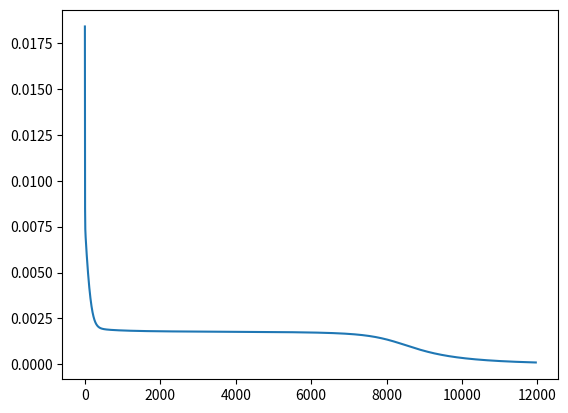
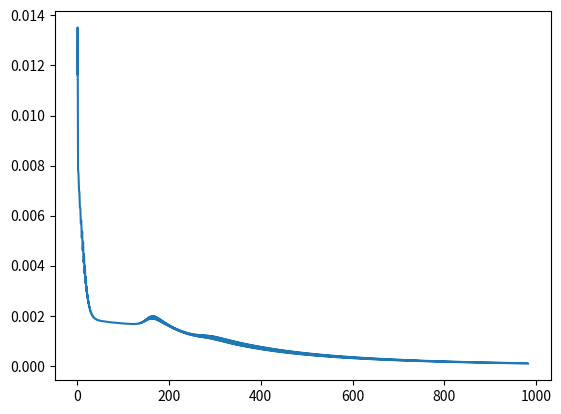
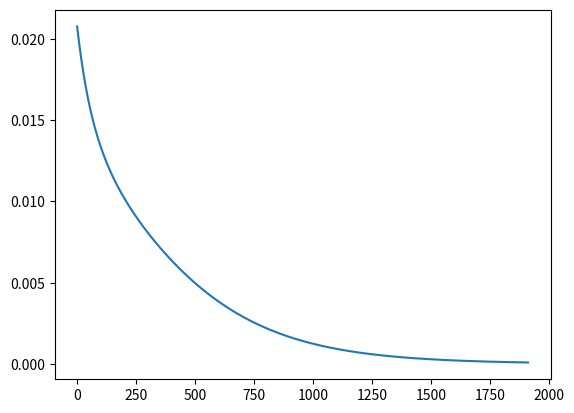
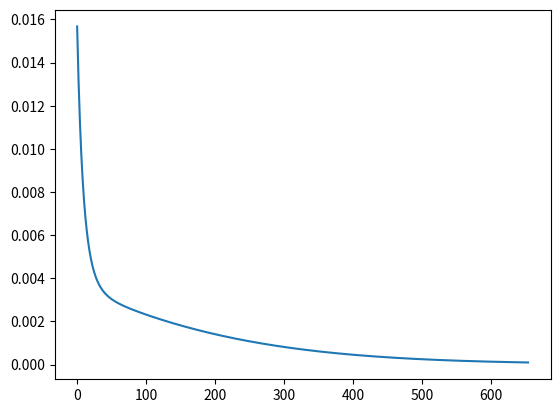
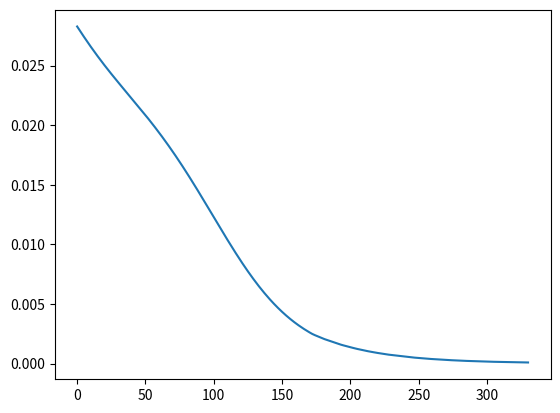
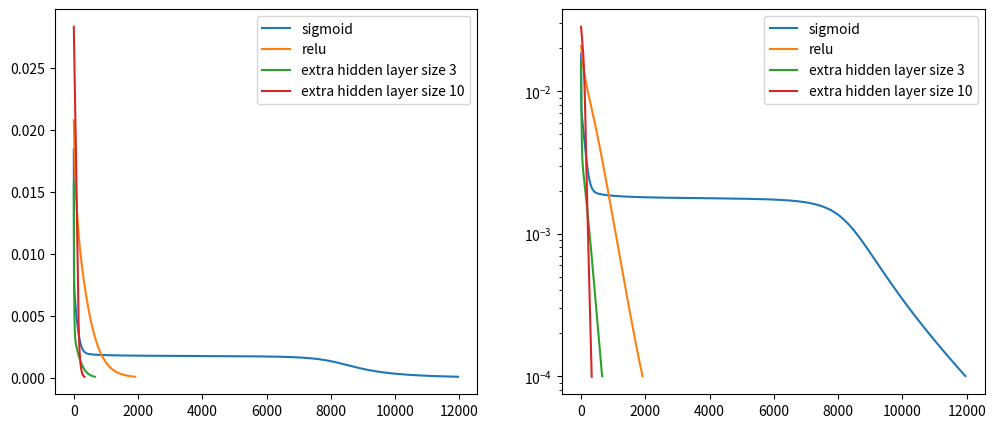
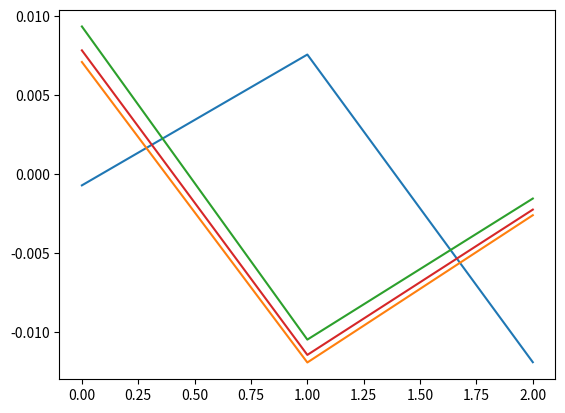
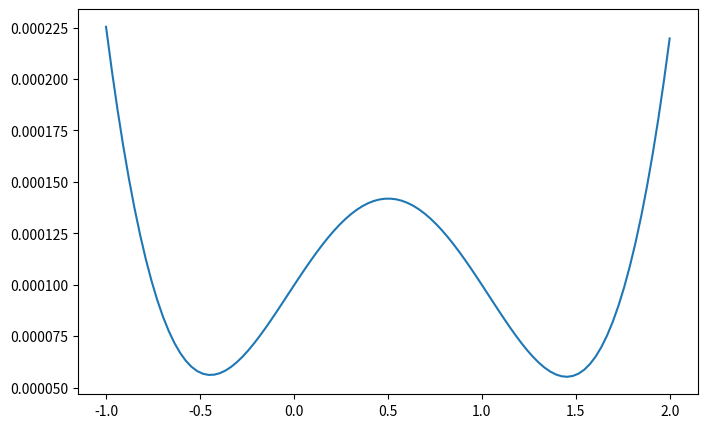

Source code (Python) for these figures, in order:
import numpy as np
%matplotlib inline
import matplotlib.pyplot as plt


class Neural_Network(object):
    def __init__(self):
        #Define Parameters
        self.inputLayerSize = 2
        self.outputLayerSize=1
        self.hiddenLayerSize=3

        #Define Weights
        self.W1=np.random.rand(self.inputLayerSize,self.hiddenLayerSize)
        self.W2=np.random.rand(self.hiddenLayerSize,self.outputLayerSize)

    def forward(self,X):
        #Propagate inputs through network
        self.z2 = np.dot(X,self.W1)
        self.a2 = self.sigmoid(self.z2)
        self.z3 = np.dot(self.a2,self.W2)
        yHat = self.sigmoid(self.z3)
        return yHat

    def sigmoid(self, z):
        #Apply Sigmoid Activation Function
        return 1/(1+np.exp(-z))

    def sigmoidPrime(self,z):
        #Derivative of Sigmoid Function
        return np.exp(-z)/((1+np.exp(-z))**2)

    def relu(self, z):
        return np.maximum(0, z)

    def reluPrime(self,z):
        return 1 * (z > 0)

    def costFunctionPrimeRelu(self, X, y):
        self.yHat=self.forward(X)
        delta3 = np.multiply(-(y-self.yHat),self.reluPrime(self.z3))
        dJdW2=np.dot(self.a2.T,delta3)
        delta2=np.dot(delta3,self.W2.T)*self.reluPrime(self.z2)
        dJdW1=np.dot(X.T,delta2)
        return dJdW1,dJdW2

    def forwardRelu(self,X):
        self.z2 = np.dot(X,self.W1)
        self.a2 = self.relu(self.z2)
        self.z3 = np.dot(self.a2,self.W2)
        yHat = self.relu(self.z3)
        return yHat

    def costFunction(self, X, y):
        #Compute Cost Function with weights already stored in class
        self.yHat=self.forward(X)
        J=0.5*sum((y-self.yHat)**2)
        return J

    def costFunctionRelu(self, X,y):
        self.yHat=self.forwardRelu(X)
        J=0.5*sum((y-self.yHat)**2)
        return J

    def costFunctionPrime(self, X, y):
        #Compute derivatives with respect to W1 and W2
        self.yHat=self.forward(X)
        delta3 = np.multiply(-(y-self.yHat),self.sigmoidPrime(self.z3))
        dJdW2=np.dot(self.a2.T,delta3)
        delta2=np.dot(delta3,self.W2.T)*self.sigmoidPrime(self.z2)
        dJdW1=np.dot(X.T,delta2)
        return dJdW1,dJdW2


X=np.array(([3,5],[5,1],[10,1]),dtype=float)
y=np.array(([75],[80],[93]),dtype=float)
X=X/np.amax(X,axis=0)
y=y/100


def minimize(alpha, accuracyPoop, NN):
    W1_init = NN.W1
    W2_init = NN.W2
    print(W1_init,W2_init)
    cost = NN.costFunction(X, y)
    cost_arr = [cost]
    while cost_arr[-1] > accuracyPoop:

        dJdW1, dJdW2 = NN.costFunctionPrime(X, y)

        NN.W1 = NN.W1-alpha*dJdW1
        NN.W2 = NN.W2-alpha*dJdW2

        cost = NN.costFunction(X, y)
        cost_arr.append(cost)

    return cost_arr




NN=Neural_Network()
cost_arr = (minimize(2, .0001, NN))
plt.plot(cost_arr)

NN_Big=Neural_Network()
cost_arr_Big = (minimize(25, .0001, NN_Big))
plt.plot(cost_arr_Big)

sigmoid_accuracy = NN.forward(X)-y
sigmoid_accuracy


class ReluNeural_Network(object):
    def __init__(self):
        #Define Parameters
        self.inputLayerSize = 2
        self.outputLayerSize=1
        self.hiddenLayerSize=3

        #Define Weights
        self.W1=np.random.rand(self.inputLayerSize,self.hiddenLayerSize)
        self.W2=np.random.rand(self.hiddenLayerSize,self.outputLayerSize)

    def forward(self,X):
        #Propagate inputs through network
        self.z2 = np.dot(X,self.W1)
        self.a2 = self.relu(self.z2)
        self.z3 = np.dot(self.a2,self.W2)
        yHat = self.sigmoid(self.z3)
        return yHat

    def relu(self, z):
        return np.maximum(0, z)

    def reluPrime(self,z):
        return 1 * (z > 0)

    def sigmoid(self, z):
        #Apply Sigmoid Activation Function
        return 1/(1+np.exp(-z))

    def costFunction(self, X, y):
        #Compute Cost Function with weights already stored in class
        self.yHat=self.forward(X)
        J=0.5*sum((y-self.yHat)**2)
        return J


    def costFunctionPrime(self, X, y):
        #Compute derivatives with respect to W1 and W2
        self.yHat=self.forward(X)
        delta3 = np.multiply(-(y-self.yHat),self.sigmoidPrime(self.z3))
        dJdW2=np.dot(self.a2.T,delta3)
        delta2=np.dot(delta3,self.W2.T)*self.reluPrime(self.z2)
        dJdW1=np.dot(X.T,delta2)
        return dJdW1,dJdW2

    def sigmoidPrime(self,z):
        #Derivative of Sigmoid Function
        return np.exp(-z)/((1+np.exp(-z))**2)


ReluNN = ReluNeural_Network()

def minimizeRelu(alpha, accuracyPoop, ReluNN):
    W1_init = ReluNN.W1
    W2_init = ReluNN.W2
    print(W1_init,W2_init)
    cost = ReluNN.costFunction(X, y)
    cost_arr = [cost]
    while cost_arr[-1] > accuracyPoop:

        dJdW1, dJdW2 = ReluNN.costFunctionPrime(X, y)

        ReluNN.W1 = ReluNN.W1-alpha*dJdW1
        ReluNN.W2 = ReluNN.W2-alpha*dJdW2

        cost = ReluNN.costFunction(X, y)
        cost_arr.append(cost)

    return cost_arr

cost_arrRelu = (minimizeRelu(.05, .0001, ReluNN))

# print(cost_arr)


len(cost_arrRelu), len(cost_arr)

plt.plot(cost_arrRelu)

relu_accuracy = ReluNN.forward(X)-y

class ReluNeural_Network_Extra(object):
    def __init__(self, size):
        #Define Parameters
        self.inputLayerSize = 2
        self.outputLayerSize=1
        self.hiddenLayerSize=3
        self.hiddenLayer_2_Size = size

        #Define Weights
        self.W1=np.random.rand(self.inputLayerSize,self.hiddenLayerSize)
        self.W2=np.random.rand(self.hiddenLayerSize,self.hiddenLayer_2_Size)
        self.W3=np.random.rand(self.hiddenLayer_2_Size,self.outputLayerSize)

    def forward(self,X):
        #Propagate inputs through network
        self.z2 = np.dot(X,self.W1)
        self.a2 = self.relu(self.z2)
        self.z3 = np.dot(self.a2,self.W2)
        self.a3 = self.relu(self.z3)
        self.z4 = np.dot(self.a3, self.W3)
        yHat = self.sigmoid(self.z4)
        return yHat

    def relu(self, z):
        return np.maximum(0, z)

    def reluPrime(self,z):
        return 1 * (z > 0)

    def sigmoid(self, z):
        #Apply Sigmoid Activation Function
        return 1/(1+np.exp(-z))

    def costFunction(self, X, y):
        #Compute Cost Function with weights already stored in class
        self.yHat=self.forward(X)
        J=0.5*sum((y-self.yHat)**2)
        return J


    def costFunctionPrime(self, X, y):
        #Compute derivatives with respect to W1 and W2
        self.yHat=self.forward(X)
        delta4 = np.multiply(-(y-self.yHat), self.sigmoidPrime(self.z4))
        dJdW3=np.dot(self.a3.T, delta4)
        delta3 = np.dot(delta4, self.W3.T)* self.reluPrime(self.z3)
        dJdW2=np.dot(self.a2.T,delta3)
        delta2=np.dot(delta3,self.W2.T)*self.reluPrime(self.z2)
        dJdW1=np.dot(X.T,delta2)
        return dJdW1,dJdW2, dJdW3

    def sigmoidPrime(self,z):
        #Derivative of Sigmoid Function
        return np.exp(-z)/((1+np.exp(-z))**2)



ReluNN_Extra_3 = ReluNeural_Network_Extra(3)

def minimizeRelu_Extra(alpha, accuracyPoop):
    W1_init = ReluNN_Extra_3.W1
    W2_init = ReluNN_Extra_3.W2
    print(W1_init, W2_init)
    cost = ReluNN_Extra_3.costFunction(X, y)
    cost_arr = [cost]
    while cost_arr[-1] > accuracyPoop:
        dJdW1, dJdW2, dJdW3 = ReluNN_Extra_3.costFunctionPrime(X, y)

        ReluNN_Extra_3.W1 = ReluNN_Extra_3.W1 - alpha * dJdW1
        ReluNN_Extra_3.W2 = ReluNN_Extra_3.W2 - alpha * dJdW2
        ReluNN_Extra_3.W3 = ReluNN_Extra_3.W3 - alpha * dJdW3

        cost = ReluNN_Extra_3.costFunction(X, y)
        cost_arr.append(cost)

    return cost_arr


cost_arrRelu_Extra = (minimizeRelu_Extra(.1, .0001))

# print(cost_arr)
plt.plot(cost_arrRelu_Extra)


three_accuracy = ReluNN_Extra_3.forward(X) - y

ReluNN_Extra_10 = ReluNeural_Network_Extra(10)

def minimizeRelu_Extra(alpha, accuracyPoop, ReluNN_Extra_10):
    W1_init = ReluNN_Extra_10.W1
    W2_init = ReluNN_Extra_10.W2
    print(W1_init, W2_init)
    cost = ReluNN_Extra_10.costFunction(X, y)
    cost_arr = [cost]
    while cost_arr[-1] > accuracyPoop:
        dJdW1, dJdW2, dJdW3 = ReluNN_Extra_10.costFunctionPrime(X, y)

        ReluNN_Extra_10.W1 = ReluNN_Extra_10.W1 - alpha * dJdW1
        ReluNN_Extra_10.W2 = ReluNN_Extra_10.W2 - alpha * dJdW2
        ReluNN_Extra_10.W3 = ReluNN_Extra_10.W3 - alpha * dJdW3

        cost = ReluNN_Extra_10.costFunction(X, y)
        cost_arr.append(cost)

    return cost_arr


cost_arrRelu_Extra_10= (minimizeRelu_Extra(.1, .0001, ReluNN_Extra_10))

# print(cost_arr)
plt.plot(cost_arrRelu_Extra_10)



ten_accuracy = ReluNN_Extra_10.forward(X) - y

fig, (ax1, ax2) = plt.subplots(1, 2, figsize=(12, 5))

for ax in (ax1, ax2):
    ax.plot(cost_arr, label = "sigmoid")
    ax.plot(cost_arrRelu, label = "relu")
    ax.plot(cost_arrRelu_Extra, label = "extra hidden layer size 3")
    ax.plot(cost_arrRelu_Extra_10, label = "extra hidden layer size 10")
    ax.legend()

ax2.set_yscale('log')

plt.show()

plt.plot(sigmoid_accuracy)
plt.plot(relu_accuracy)
plt.plot(three_accuracy)
plt.plot(ten_accuracy)
plt.show()

Sys_1 = ReluNeural_Network()
Sys_2 = ReluNeural_Network()

Sol_1 = minimizeRelu(.1, .0001, Sys_1)
Sol_2 = minimizeRelu(.1, .0001,Sys_2)
Sys_1_W1_mirror = Sys_1.W1
Sys_1_W2_mirror = Sys_1.W2
Sys_2_W1_mirror = Sys_2.W1
Sys_2_W2_mirror = Sys_2.W2
def interpolate():
    changes = np.linspace(-1, 2, 100)
    costs = []
    tester = ReluNeural_Network()
    for change in changes:
        tester.W1 = (1.0 - change) * Sys_1_W1_mirror + change * Sys_2_W1_mirror
        tester.W2 = (1.0 - change) * Sys_1_W2_mirror + change * Sys_2_W2_mirror
        costs.append(tester.costFunction(X,y))
    return changes, costs
changes, costs = interpolate()
plt.figure(figsize=(8,5))
plt.plot(changes, costs)
